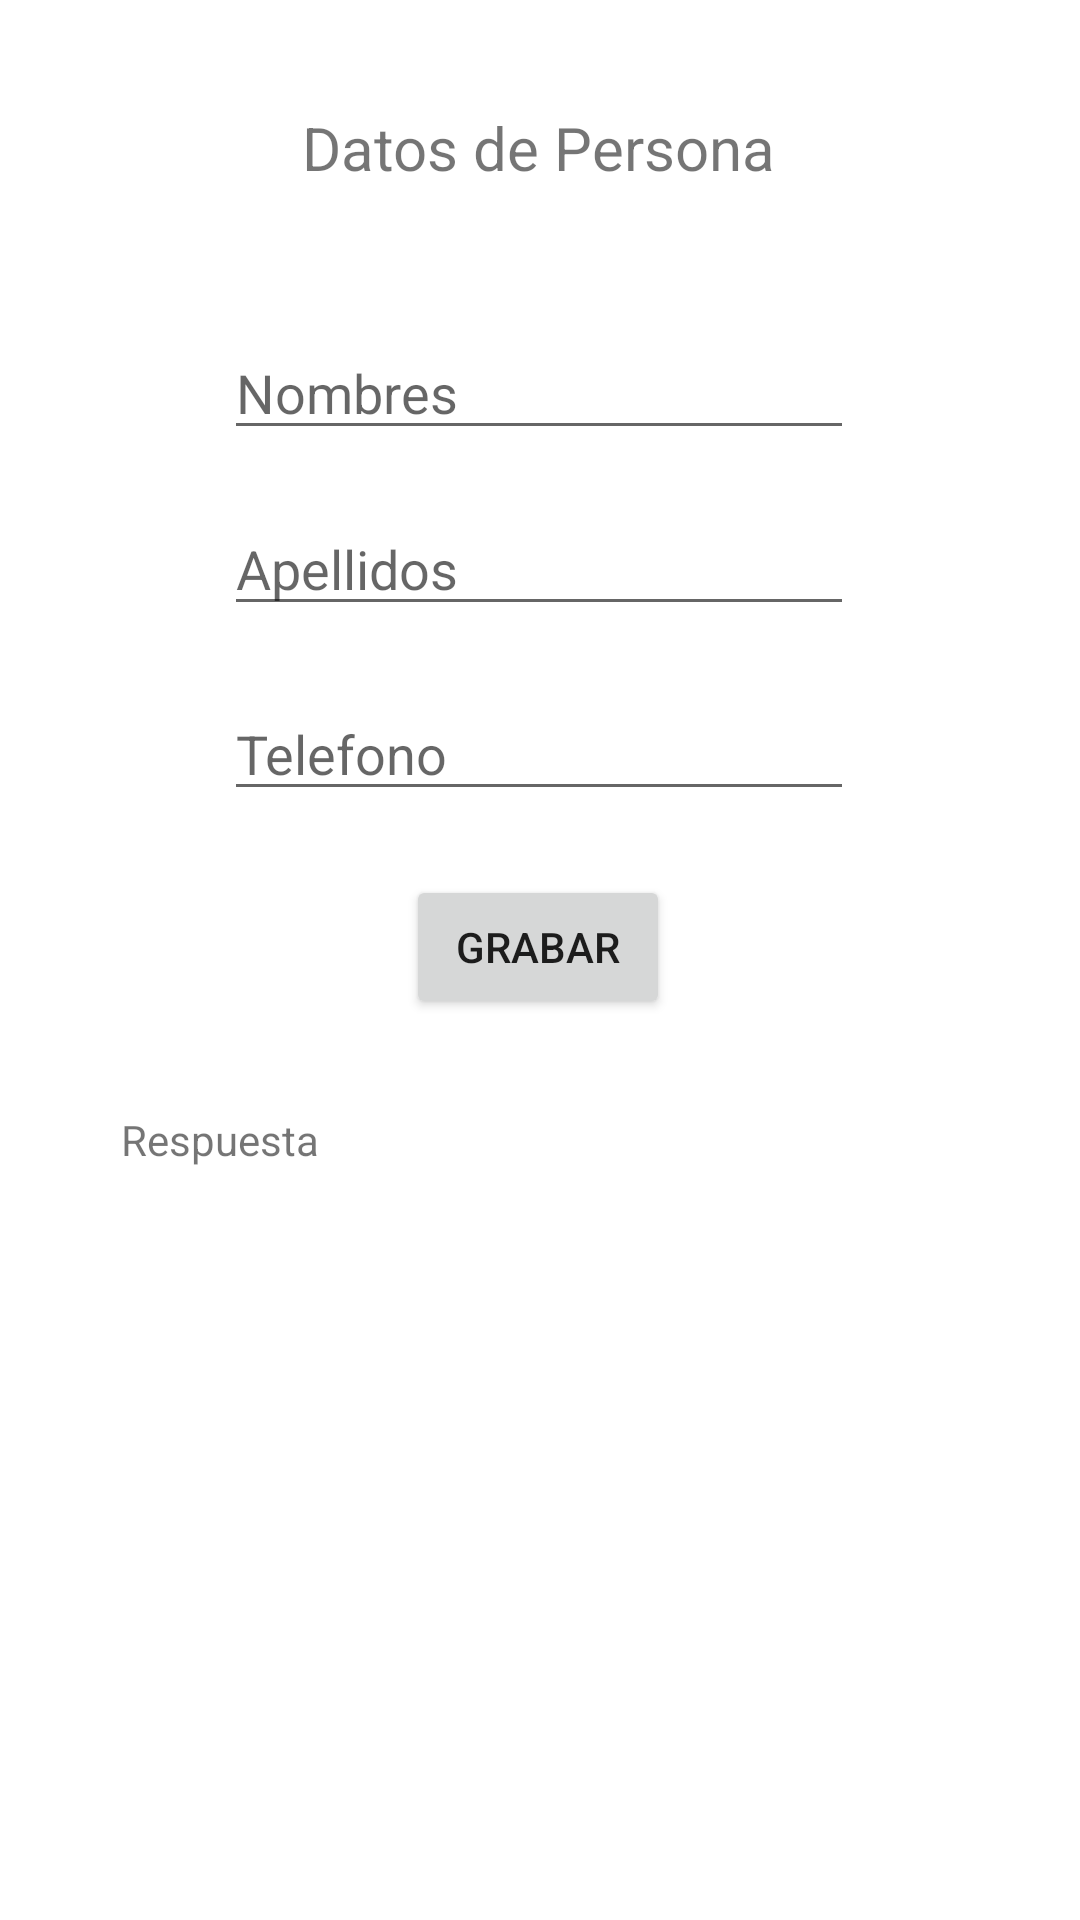

Produce the Android XML layout that renders to this screen, including the resource entries it uses.
<!-- AndroidManifest.xml: application theme Theme.Laboratorio04_huamani -->
<!-- res/layout/activity_datos_persona.xml -->
<?xml version="1.0" encoding="utf-8"?>
<androidx.constraintlayout.widget.ConstraintLayout xmlns:android="http://schemas.android.com/apk/res/android"
    xmlns:app="http://schemas.android.com/apk/res-auto"
    xmlns:tools="http://schemas.android.com/tools"
    android:layout_width="match_parent"
    android:layout_height="match_parent"
    tools:context=".datos_persona">

    <TextView
        android:id="@+id/datospersona"
        android:layout_width="wrap_content"
        android:layout_height="wrap_content"
        android:text="@string/datospersona"
        android:textSize="20sp"
        app:layout_constraintBottom_toBottomOf="parent"
        app:layout_constraintEnd_toEndOf="parent"
        app:layout_constraintHorizontal_bias="0.498"
        app:layout_constraintStart_toStartOf="parent"
        app:layout_constraintTop_toTopOf="parent"
        app:layout_constraintVertical_bias="0.058" />

    <Button
        android:id="@+id/btngrabarpersona"
        android:layout_width="wrap_content"
        android:layout_height="wrap_content"
        android:onClick="mostrarDatosPersonaObjeto"
        android:text="@string/btngrabarpersona"
        app:layout_constraintBottom_toBottomOf="parent"
        app:layout_constraintEnd_toEndOf="parent"
        app:layout_constraintHorizontal_bias="0.498"
        app:layout_constraintStart_toStartOf="parent"
        app:layout_constraintTop_toBottomOf="@+id/txttelefono"
        app:layout_constraintVertical_bias="0.066" />

    <EditText
        android:id="@+id/txtnombre"
        android:layout_width="wrap_content"
        android:layout_height="wrap_content"
        android:ems="10"
        android:hint="@string/txtnombre"
        android:inputType="textPersonName"
        app:layout_constraintBottom_toBottomOf="parent"
        app:layout_constraintEnd_toEndOf="@+id/datospersona"
        app:layout_constraintStart_toStartOf="@+id/datospersona"
        app:layout_constraintTop_toBottomOf="@+id/datospersona"
        app:layout_constraintVertical_bias="0.086" />

    <EditText
        android:id="@+id/txtapellido"
        android:layout_width="wrap_content"
        android:layout_height="wrap_content"
        android:ems="10"
        android:hint="@string/txtapellido"
        android:inputType="textPersonName"
        app:layout_constraintBottom_toBottomOf="parent"
        app:layout_constraintEnd_toEndOf="@+id/txtnombre"
        app:layout_constraintHorizontal_bias="1.0"
        app:layout_constraintStart_toStartOf="@+id/txtnombre"
        app:layout_constraintTop_toBottomOf="@+id/txtnombre"
        app:layout_constraintVertical_bias="0.039" />

    <EditText
        android:id="@+id/txttelefono"
        android:layout_width="wrap_content"
        android:layout_height="wrap_content"
        android:ems="10"
        android:hint="@string/txttelefono"
        android:inputType="textPersonName"
        app:layout_constraintBottom_toBottomOf="parent"
        app:layout_constraintEnd_toEndOf="@+id/txtapellido"
        app:layout_constraintHorizontal_bias="0.0"
        app:layout_constraintStart_toStartOf="@+id/txtapellido"
        app:layout_constraintTop_toBottomOf="@+id/txtapellido"
        app:layout_constraintVertical_bias="0.052" />

    <TextView
        android:id="@+id/tvmostrarpersona"
        android:layout_width="278dp"
        android:layout_height="109dp"
        android:text="@string/tvmostrarpersona"
        app:layout_constraintBottom_toBottomOf="parent"
        app:layout_constraintEnd_toEndOf="@+id/btngrabarpersona"
        app:layout_constraintStart_toStartOf="@+id/btngrabarpersona"
        app:layout_constraintTop_toBottomOf="@+id/btngrabarpersona"
        app:layout_constraintVertical_bias="0.161" />
</androidx.constraintlayout.widget.ConstraintLayout>
<!-- resources referenced by this layout -->
<resources>
  <string name="btngrabarpersona">Grabar</string>
  <string name="datospersona">Datos de Persona</string>
  <string name="tvmostrarpersona">Respuesta</string>
  <string name="txtapellido">Apellidos</string>
  <string name="txtnombre">Nombres</string>
  <string name="txttelefono">Telefono</string>
  <style name="Theme.Laboratorio04_huamani" parent="Theme.MaterialComponents.DayNight.DarkActionBar">
          
          <item name="colorPrimary">@color/purple_500</item>
          <item name="colorPrimaryVariant">@color/purple_700</item>
          <item name="colorOnPrimary">@color/white</item>
          
          <item name="colorSecondary">@color/teal_200</item>
          <item name="colorSecondaryVariant">@color/teal_700</item>
          <item name="colorOnSecondary">@color/black</item>
          
          <item name="android:statusBarColor" tools:targetApi="l">?attr/colorPrimaryVariant</item>
          
      </style>
  <!-- not gathered from this repository: default colours our renderer supplied (Android Studio template values) -->
  <color name="purple_500">#FF6200EE</color>
  <color name="purple_700">#FF3700B3</color>
  <color name="teal_200">#FF03DAC5</color>
  <color name="teal_700">#FF018786</color>
  <color name="black">#FF000000</color>
  <color name="white">#FFFFFFFF</color>
</resources>
